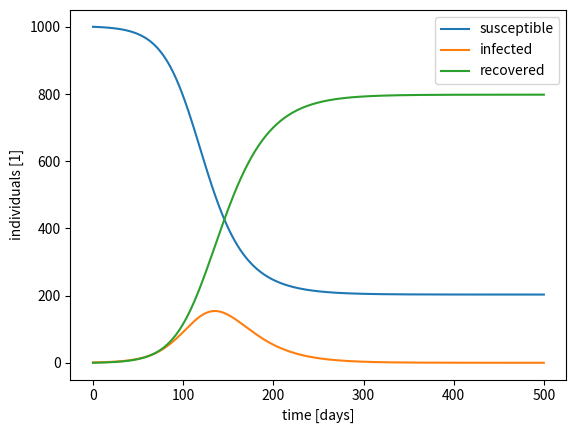

Here is the Python script that generated this plot: (Note: this script raises an exception after producing the figure.)
import numpy as np
import matplotlib.pyplot as plt
from scipy.integrate import odeint

def F(y, t, N, c, w):
  "return the derivates defining the differential equations of the SIR model, y = (S, I, R)"
  S, I, R = y
  dS = -c*S/N*I
  dI =  c*S/N*I -w*I
  dR =           w*I
  return dS, dI, dR

# solve system of ODEs
def SolveSIRAndPlot(F, y0, ts, args):
    # solve ODE
    S, I, R = odeint(F, y0, ts, args).T
    # plot result
    plt.plot(ts, S, label = "susceptible")
    plt.plot(ts, I, label = "infected")
    plt.plot(ts, R, label = "recovered")
    plt.xlabel("time [days]")
    plt.ylabel("individuals [1]")
    plt.legend()
    plt.show()

# time steps [assume days as time unit]
def TimeSteps(t_min, t_max, dt):
    return np.arange(t_min, t_max+dt, dt)

# initial conditions and constants
y0 = (1000., 1., 0.) # (note: we use floats although individual counts are integers)
N  = sum(y0)
c  = 0.10
w  = 0.05

print("r =", c/w, "(basic reproduction number)")
if c/w > N/y0[0]: print("Outbreak")

ts = TimeSteps(t_min = 0, t_max = 500, dt = 1)

SolveSIRAndPlot(F, y0, ts, args = (N, c, w))

from ipywidgets import interact
interact(lambda c: c**2, c=(0, 0.5, 0.05));

%matplotlib inline
from ipywidgets import interact
interact(lambda c, w, t_max: 
             SolveSIRAndPlot(F, y0, TimeSteps(0, t_max, 5), 
                             args = (N, c, w)), 
         c=(0, 0.5, 0.05),
         w=(0, 0.5, 0.05),
         t_max=(500, 2500, 500),
         continuous_update=False);